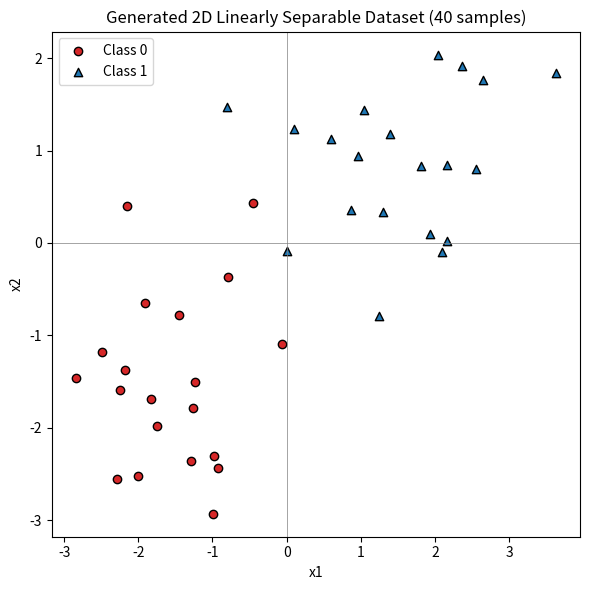
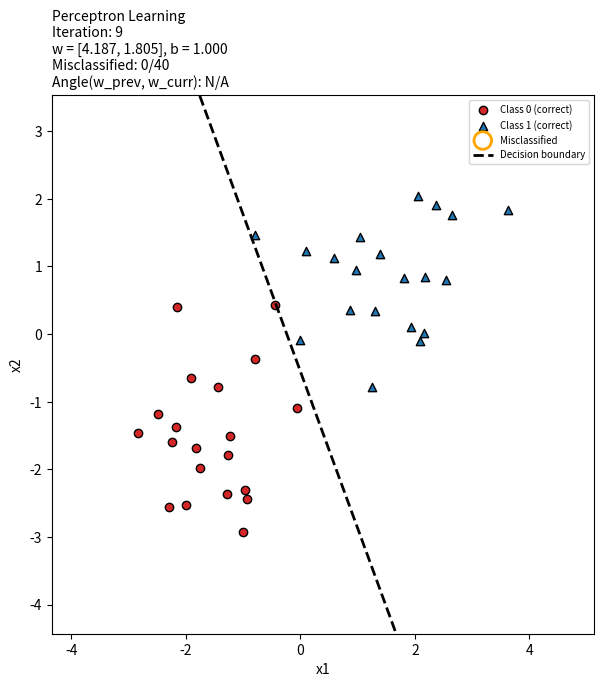
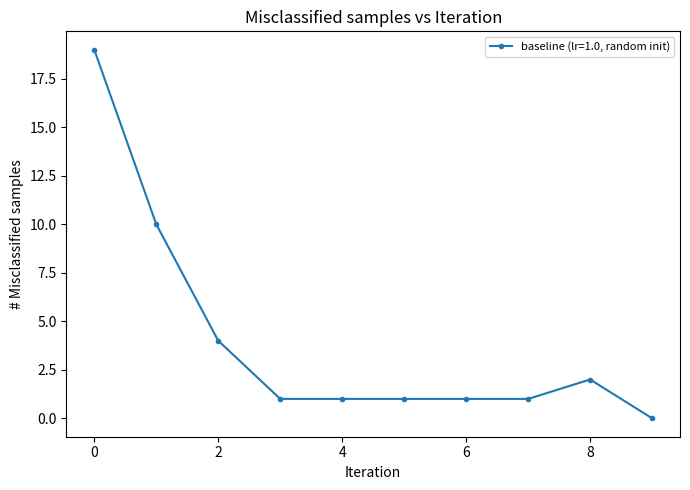
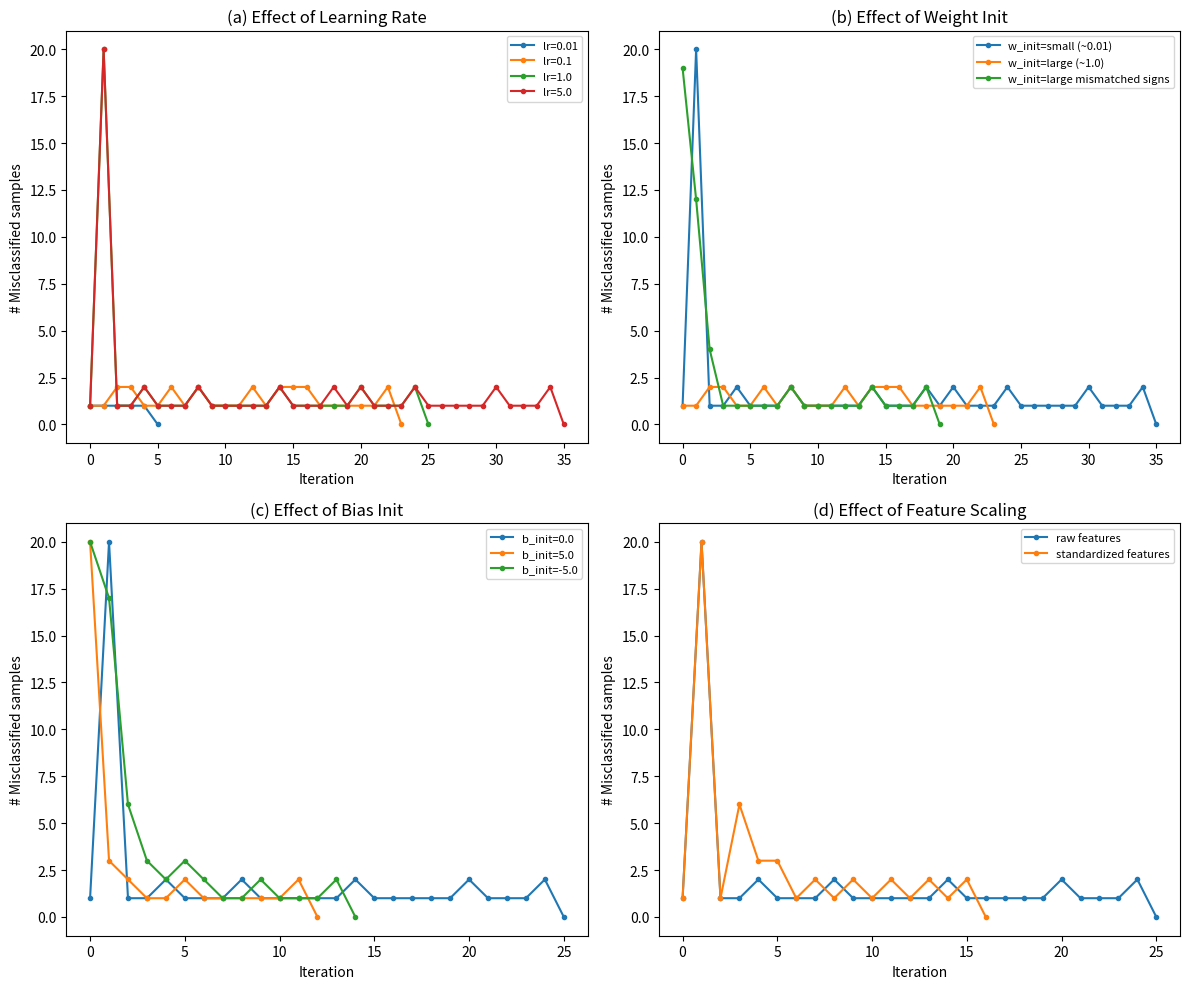

Reproduce these figures in Python, in order.
"""
Deep Learning Lab Assignment 1 - Experiment II
Learning Behaviour of a Single Layer Perceptron
================================================

Covers:
  1. 2D linearly separable dataset, 40 samples (20/20)
  2. 2D scatter plot of the dataset
  3. Perceptron init with random weights/bias + standard PLA
  4. Animated decision boundary, updated after every weight update
  5. Live display of w, b, iteration, boundary, #misclassified,
     the sample responsible for the update, and angle between
     consecutive weight vectors
  6. Stops when converged or max_iter reached
  7. Misclassified-count vs iteration plot
  8. Sweep over learning rate, weight init, bias init, feature scaling

Run:  python3 perceptron_experiment2.py
Outputs are written to ./outputs/
"""

import os
import numpy as np
import matplotlib
matplotlib.use("Agg")  # headless rendering, safe for saving files
import matplotlib.pyplot as plt
from matplotlib.animation import FuncAnimation, PillowWriter

OUT_DIR = "outputs"
os.makedirs(OUT_DIR, exist_ok=True)
np.random.seed(7)


# ---------------------------------------------------------------------------
# 1 & 2. Dataset generation + static scatter plot
# ---------------------------------------------------------------------------
def generate_dataset(n_per_class=20, mean0=(-1.2, -1.2), mean1=(1.2, 1.2),
                      spread=1.0, seed=None):
    """40 samples total, 20 per class, linearly separable by construction
    (two well-separated Gaussian blobs)."""
    rng = np.random.default_rng(seed)
    cov = [[spread, 0], [0, spread]]
    X0 = rng.multivariate_normal(mean0, cov, n_per_class)
    X1 = rng.multivariate_normal(mean1, cov, n_per_class)
    X = np.vstack([X0, X1])
    y = np.array([0] * n_per_class + [1] * n_per_class)
    # shuffle so class order isn't trivially sorted
    perm = rng.permutation(len(y))
    return X[perm], y[perm]


def plot_dataset(X, y, path):
    plt.figure(figsize=(6, 6))
    plt.scatter(X[y == 0, 0], X[y == 0, 1], c="tab:red", marker="o", label="Class 0", edgecolor="k")
    plt.scatter(X[y == 1, 0], X[y == 1, 1], c="tab:blue", marker="^", label="Class 1", edgecolor="k")
    plt.axhline(0, color="gray", lw=0.5)
    plt.axvline(0, color="gray", lw=0.5)
    plt.xlabel("x1")
    plt.ylabel("x2")
    plt.title("Generated 2D Linearly Separable Dataset (40 samples)")
    plt.legend()
    plt.tight_layout()
    plt.savefig(path, dpi=130)
    plt.close()


# ---------------------------------------------------------------------------
# 3 & 5 & 6. Perceptron Learning Algorithm (PLA), matching the pseudocode:
#   labels are {0,1} in the data, but PLA below uses the {-1,+1} convention
#   internally (equivalent update rule to the assignment's P/N formulation).
# ---------------------------------------------------------------------------
def train_perceptron(X, y, lr=1.0, w_init=None, b_init=None,
                      max_iter=500, seed=None):
    """
    Standard single-sample (stochastic) perceptron update:
        pick a currently-misclassified sample x with label y_signed
        w <- w + lr * y_signed * x
        b <- b + lr * y_signed

    Returns a list of history dicts, one entry per iteration *before* the
    update made at that iteration, so history[k] describes the state that
    produced the k-th update (or the final converged state if n_mis == 0).
    """
    rng = np.random.default_rng(seed)
    n_samples, n_features = X.shape

    w = (rng.uniform(-1, 1, n_features) if w_init is None else np.array(w_init, dtype=float))
    b = (rng.uniform(-1, 1) if b_init is None else float(b_init))

    y_signed = np.where(y == 1, 1, -1)

    history = []
    prev_w = w.copy()

    for it in range(max_iter):
        preds = X @ w + b
        misclassified = np.where(y_signed * preds <= 0)[0]
        n_mis = len(misclassified)

        if n_mis == 0:
            history.append(dict(iter=it, w=w.copy(), b=b, n_mis=0,
                                 updated_idx=None, angle=None))
            break

        idx = rng.choice(misclassified)

        cos_angle = np.dot(prev_w, w) / (np.linalg.norm(prev_w) * np.linalg.norm(w) + 1e-12)
        angle = np.degrees(np.arccos(np.clip(cos_angle, -1, 1))) if it > 0 else 0.0

        history.append(dict(iter=it, w=w.copy(), b=b, n_mis=n_mis,
                             updated_idx=idx, angle=angle))

        prev_w = w.copy()
        w = w + lr * y_signed[idx] * X[idx]
        b = b + lr * y_signed[idx]
    else:
        # max_iter reached without convergence: log the final state too
        preds = X @ w + b
        n_mis = int(np.sum(y_signed * preds <= 0))
        history.append(dict(iter=max_iter, w=w.copy(), b=b, n_mis=n_mis,
                             updated_idx=None, angle=None))

    return history


def boundary_xy(w, b, xlim):
    """Return two points describing the decision line w0*x + w1*y + b = 0."""
    x_vals = np.array(xlim)
    if abs(w[1]) > 1e-8:
        y_vals = -(w[0] * x_vals + b) / w[1]
    else:
        # vertical line fallback
        x_const = -b / (w[0] + 1e-12)
        x_vals = np.array([x_const, x_const])
        y_vals = np.array(xlim)
    return x_vals, y_vals


# ---------------------------------------------------------------------------
# 4 & 5. Animation of the learning process
# ---------------------------------------------------------------------------
def animate_training(X, y, history, path, title="Perceptron Learning"):
    y_signed = np.where(y == 1, 1, -1)
    xlim = (X[:, 0].min() - 1.5, X[:, 0].max() + 1.5)
    ylim = (X[:, 1].min() - 1.5, X[:, 1].max() + 1.5)

    fig, ax = plt.subplots(figsize=(7, 7))

    def draw(frame_idx):
        ax.clear()
        state = history[frame_idx]
        w, b, n_mis = state["w"], state["b"], state["n_mis"]

        preds = X @ w + b
        correct = y_signed * preds > 0

        ax.scatter(X[correct & (y == 0)][:, 0], X[correct & (y == 0)][:, 1],
                   c="tab:red", marker="o", edgecolor="k", label="Class 0 (correct)")
        ax.scatter(X[correct & (y == 1)][:, 0], X[correct & (y == 1)][:, 1],
                   c="tab:blue", marker="^", edgecolor="k", label="Class 1 (correct)")
        ax.scatter(X[~correct][:, 0], X[~correct][:, 1],
                   facecolor="none", edgecolor="orange", s=160, linewidth=2,
                   label="Misclassified")

        if state["updated_idx"] is not None:
            xi = X[state["updated_idx"]]
            ax.scatter(*xi, s=260, facecolor="none", edgecolor="lime", linewidth=2.5,
                       label="Sample used for update")

        bx, by = boundary_xy(w, b, xlim)
        ax.plot(bx, by, "k--", lw=2, label="Decision boundary")

        ax.set_xlim(xlim)
        ax.set_ylim(ylim)
        ax.set_xlabel("x1")
        ax.set_ylabel("x2")

        angle_txt = f"{state['angle']:.2f}°" if state["angle"] is not None else "N/A"
        info = (f"Iteration: {state['iter']}\n"
                f"w = [{w[0]:.3f}, {w[1]:.3f}], b = {b:.3f}\n"
                f"Misclassified: {n_mis}/{len(X)}\n"
                f"Angle(w_prev, w_curr): {angle_txt}")
        ax.set_title(f"{title}\n{info}", fontsize=10, loc="left")
        ax.legend(loc="upper right", fontsize=7)

    anim = FuncAnimation(fig, draw, frames=len(history), interval=600, repeat=False)
    anim.save(path, writer=PillowWriter(fps=2))
    plt.close(fig)


# ---------------------------------------------------------------------------
# 7. Misclassified count vs iteration
# ---------------------------------------------------------------------------
def plot_convergence(history, path, label=None, ax=None, title="Misclassified samples vs Iteration"):
    iters = [h["iter"] for h in history]
    n_mis = [h["n_mis"] for h in history]
    standalone = ax is None
    if standalone:
        fig, ax = plt.subplots(figsize=(7, 5))
    ax.plot(iters, n_mis, marker="o", markersize=3, label=label)
    ax.set_xlabel("Iteration")
    ax.set_ylabel("# Misclassified samples")
    ax.set_title(title)
    if label:
        ax.legend(fontsize=8)
    if standalone:
        plt.tight_layout()
        plt.savefig(path, dpi=130)
        plt.close(fig)
    return ax


# ---------------------------------------------------------------------------
# 8. Sweep: learning rate / weight init / bias init / feature scaling
# ---------------------------------------------------------------------------
def standardize(X):
    return (X - X.mean(axis=0)) / X.std(axis=0)


def run_sweep(X, y):
    fig, axes = plt.subplots(2, 2, figsize=(12, 10))

    # (a) Learning rate sweep
    ax = axes[0, 0]
    for lr in [0.01, 0.1, 1.0, 5.0]:
        h = train_perceptron(X, y, lr=lr, w_init=[0.1, 0.1], b_init=0.0, seed=1)
        plot_convergence(h, None, label=f"lr={lr}", ax=ax, title="(a) Effect of Learning Rate")

    # (b) Weight initialization sweep
    ax = axes[0, 1]
    for w0, tag in [([0.01, 0.01], "small (~0.01)"),
                    ([1.0, 1.0], "large (~1.0)"),
                    ([-2.0, 3.0], "large mismatched signs")]:
        h = train_perceptron(X, y, lr=1.0, w_init=w0, b_init=0.0, seed=1)
        plot_convergence(h, None, label=f"w_init={tag}", ax=ax, title="(b) Effect of Weight Init")

    # (c) Bias initialization sweep
    ax = axes[1, 0]
    for b0 in [0.0, 5.0, -5.0]:
        h = train_perceptron(X, y, lr=1.0, w_init=[0.1, 0.1], b_init=b0, seed=1)
        plot_convergence(h, None, label=f"b_init={b0}", ax=ax, title="(c) Effect of Bias Init")

    # (d) Feature scaling
    ax = axes[1, 1]
    X_scaled = standardize(X)
    h_raw = train_perceptron(X, y, lr=1.0, w_init=[0.1, 0.1], b_init=0.0, seed=1)
    h_scaled = train_perceptron(X_scaled, y, lr=1.0, w_init=[0.1, 0.1], b_init=0.0, seed=1)
    plot_convergence(h_raw, None, label="raw features", ax=ax, title="(d) Effect of Feature Scaling")
    plot_convergence(h_scaled, None, label="standardized features", ax=ax, title="(d) Effect of Feature Scaling")

    plt.tight_layout()
    plt.savefig(os.path.join(OUT_DIR, "sweep_comparison.png"), dpi=130)
    plt.close(fig)


# ---------------------------------------------------------------------------
# Main
# ---------------------------------------------------------------------------
if __name__ == "__main__":
    # 1 & 2: dataset + scatter
    X, y = generate_dataset(n_per_class=20, seed=5)
    plot_dataset(X, y, os.path.join(OUT_DIR, "dataset_scatter.png"))

    # 3-6: train with random init and animate
    # (weights/bias initialised deliberately far from a good separator so the
    #  learning process is visible over several iterations)
    history = train_perceptron(X, y, lr=1.0, w_init=[-2.0, 3.0], b_init=4.0,
                                max_iter=200, seed=42)
    animate_training(X, y, history, os.path.join(OUT_DIR, "perceptron_learning.gif"))

    # 7: convergence plot for this run
    plot_convergence(history, os.path.join(OUT_DIR, "convergence_baseline.png"),
                      label="baseline (lr=1.0, random init)")

    # 8: sweep experiments
    run_sweep(X, y)

    print(f"Converged in {history[-1]['iter']} iterations "
          f"with final n_mis={history[-1]['n_mis']}")
    print("All outputs written to:", os.path.abspath(OUT_DIR))
